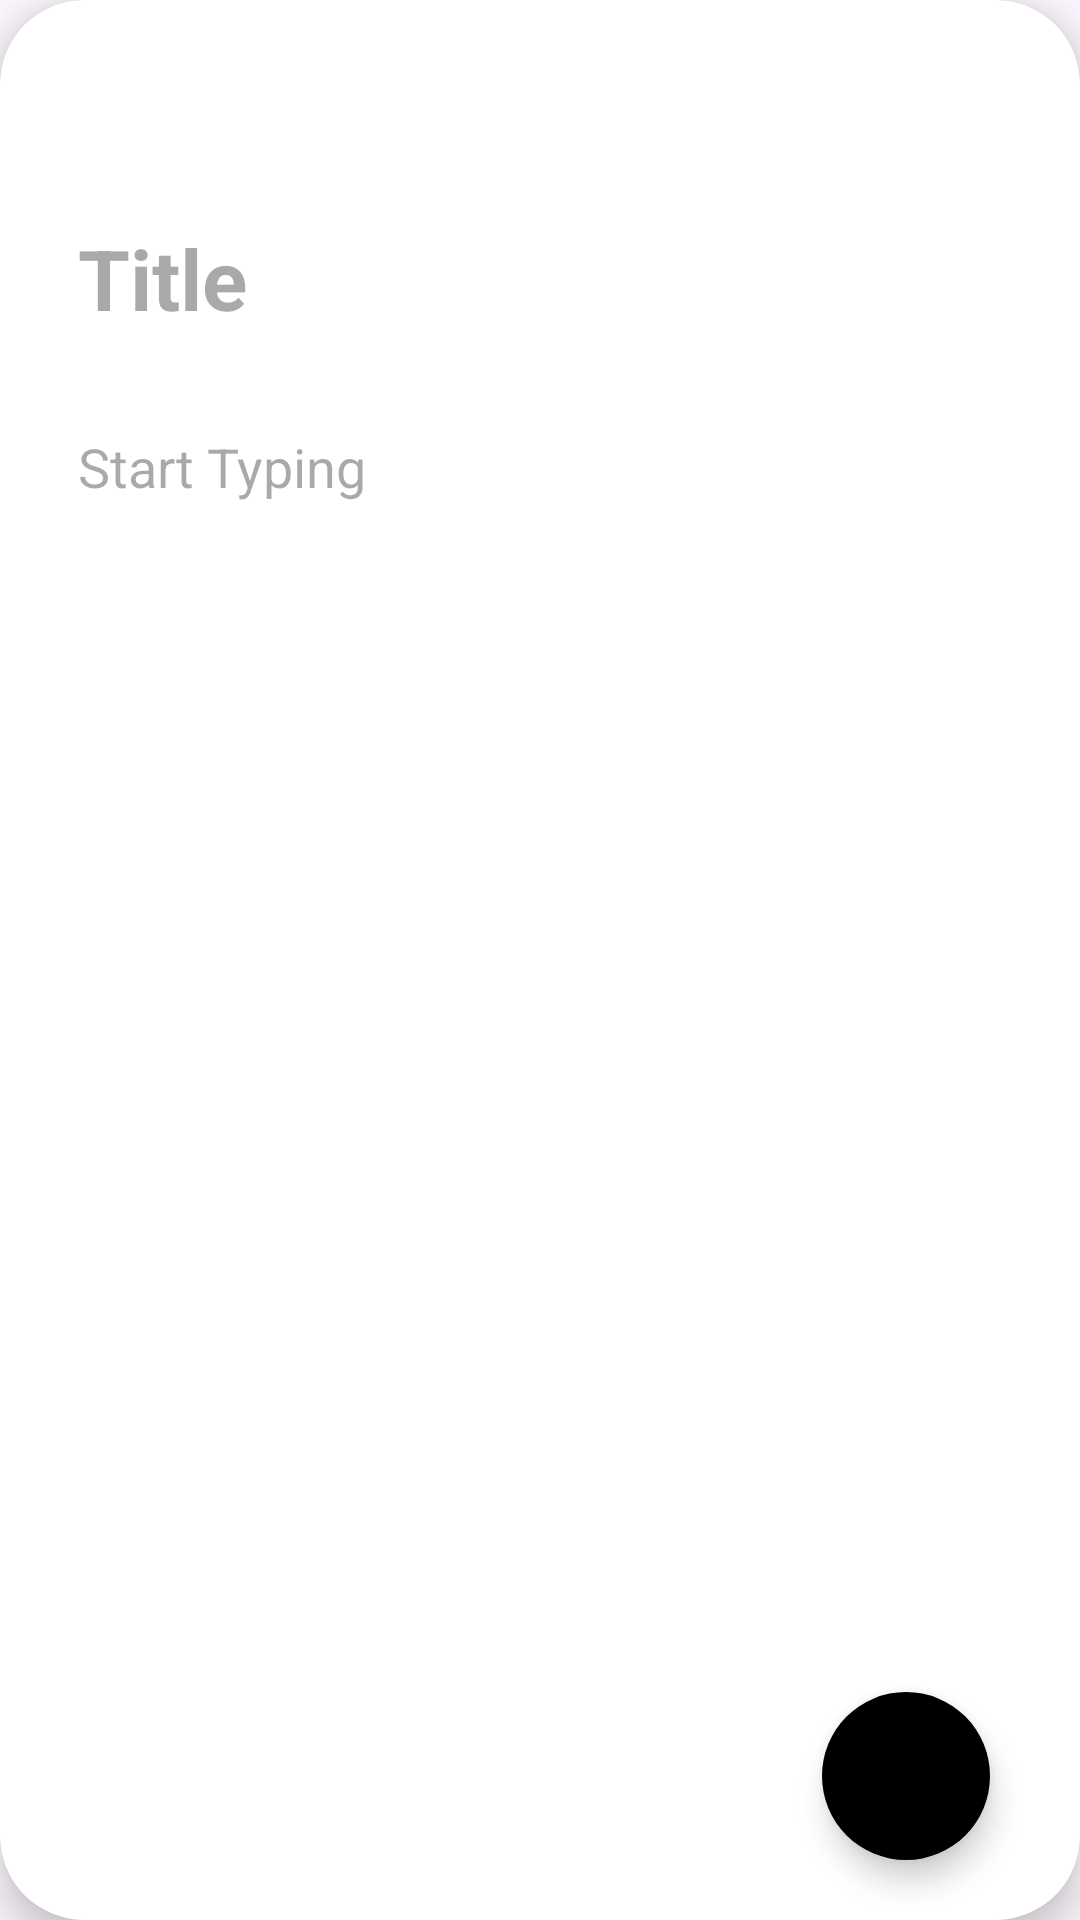

Here is an Android app screen rendered from its layout file. Give the layout XML and the strings, colors and styles it references.
<!-- AndroidManifest.xml: application theme Theme.NoteList -->
<!-- res/layout/fragment_add.xml -->
<?xml version="1.0" encoding="utf-8"?>
<androidx.cardview.widget.CardView xmlns:android="http://schemas.android.com/apk/res/android"
    xmlns:app="http://schemas.android.com/apk/res-auto"
    xmlns:tools="http://schemas.android.com/tools"
    android:layout_width="match_parent"
    android:layout_height="match_parent"
    android:layout_margin="10dp"
    app:cardCornerRadius="28dp"
    app:cardElevation="8dp"
    tools:context=".fragments.AddFragment">


    <androidx.constraintlayout.widget.ConstraintLayout
        android:layout_width="match_parent"
        android:layout_height="match_parent"
        android:paddingStart="10dp"
        android:paddingEnd="10dp">

        <include
            android:id="@+id/includeAdd"
            layout="@layout/toolbar_back"
            app:layout_constraintEnd_toEndOf="parent" />

        <EditText
            android:id="@+id/edTitle"
            android:layout_width="0dp"
            android:layout_height="wrap_content"
            android:layout_marginStart="16dp"
            android:layout_marginTop="12dp"
            android:layout_marginEnd="16dp"
            android:background="@null"
            android:ems="10"
            android:hint="@string/title_hint"
            android:inputType="textPersonName"
            android:lineSpacingMultiplier="1.8"
            android:paddingTop="6dp"
            android:paddingBottom="6dp"
            android:textSize="28sp"
            android:textStyle="bold"
            app:layout_constraintEnd_toEndOf="parent"
            app:layout_constraintHorizontal_bias="1.0"
            app:layout_constraintStart_toStartOf="parent"
            app:layout_constraintTop_toBottomOf="@+id/includeAdd" />

        <EditText
            android:id="@+id/edNote"
            android:layout_width="0dp"
            android:layout_height="0dp"
            android:layout_marginStart="16dp"
            android:layout_marginTop="26dp"
            android:layout_marginEnd="16dp"
            android:background="@null"
            android:ems="10"
            android:gravity="top"
            android:hint="@string/note_text_hint"
            android:inputType="textMultiLine"
            android:lineSpacingMultiplier="1.8"
            app:layout_constraintBottom_toBottomOf="parent"
            app:layout_constraintEnd_toEndOf="parent"
            app:layout_constraintHorizontal_bias="0.0"
            app:layout_constraintStart_toStartOf="parent"
            app:layout_constraintTop_toBottomOf="@+id/edTitle" />

        <com.google.android.material.floatingactionbutton.FloatingActionButton
            android:id="@+id/floatActButtonAddNote"
            android:layout_width="wrap_content"
            android:layout_height="wrap_content"
            android:layout_marginEnd="20dp"
            android:layout_marginBottom="20dp"
            android:backgroundTint="@color/black"
            android:clickable="true"
            android:focusable="true"
            android:importantForAccessibility="no"
            android:src="@drawable/baseline_check_24"
            app:layout_constraintBottom_toBottomOf="parent"
            app:layout_constraintEnd_toEndOf="parent"
            app:shapeAppearanceOverlay="@style/fab_corner"
            app:tint="@color/white" />


    </androidx.constraintlayout.widget.ConstraintLayout>
</androidx.cardview.widget.CardView>
<!-- res/layout/toolbar_back.xml (included above) -->
<?xml version="1.0" encoding="utf-8"?>
<Toolbar xmlns:android="http://schemas.android.com/apk/res/android"
    xmlns:app="http://schemas.android.com/apk/res-auto"
    android:layout_width="match_parent"
    android:layout_height="wrap_content">

    <androidx.constraintlayout.widget.ConstraintLayout
        android:layout_width="match_parent"
        android:layout_height="match_parent"
        android:layout_marginRight="20dp">

        <ImageView
            android:id="@+id/back_arrow"
            android:layout_width="wrap_content"
            android:layout_height="wrap_content"
            android:src="@drawable/baseline_arrow_back_24"
            app:layout_constraintBottom_toBottomOf="parent"
            app:layout_constraintStart_toStartOf="parent"
            app:layout_constraintTop_toTopOf="parent" />

    </androidx.constraintlayout.widget.ConstraintLayout>

</Toolbar>
<!-- resources referenced by this layout -->
<resources>
  <color name="black">#FF000000</color>
  <color name="white">#FFFFFFFF</color>
  <string name="note_text_hint">Start Typing</string>
  <string name="title_hint">Title</string>
  <style name="fab_corner">
          <item name="cornerFamily">rounded</item>
          <item name="cornerSize">50%</item>
      </style>
  <style name="Theme.NoteList" parent="Base.Theme.NoteList">
      </style>
  <style name="Base.Theme.NoteList" parent="Theme.Material3.DayNight.NoActionBar">
          
          <item name="android:statusBarColor">#e1edeb</item>
          <item name="android:windowLightStatusBar">true</item>
          
      </style>
</resources>
